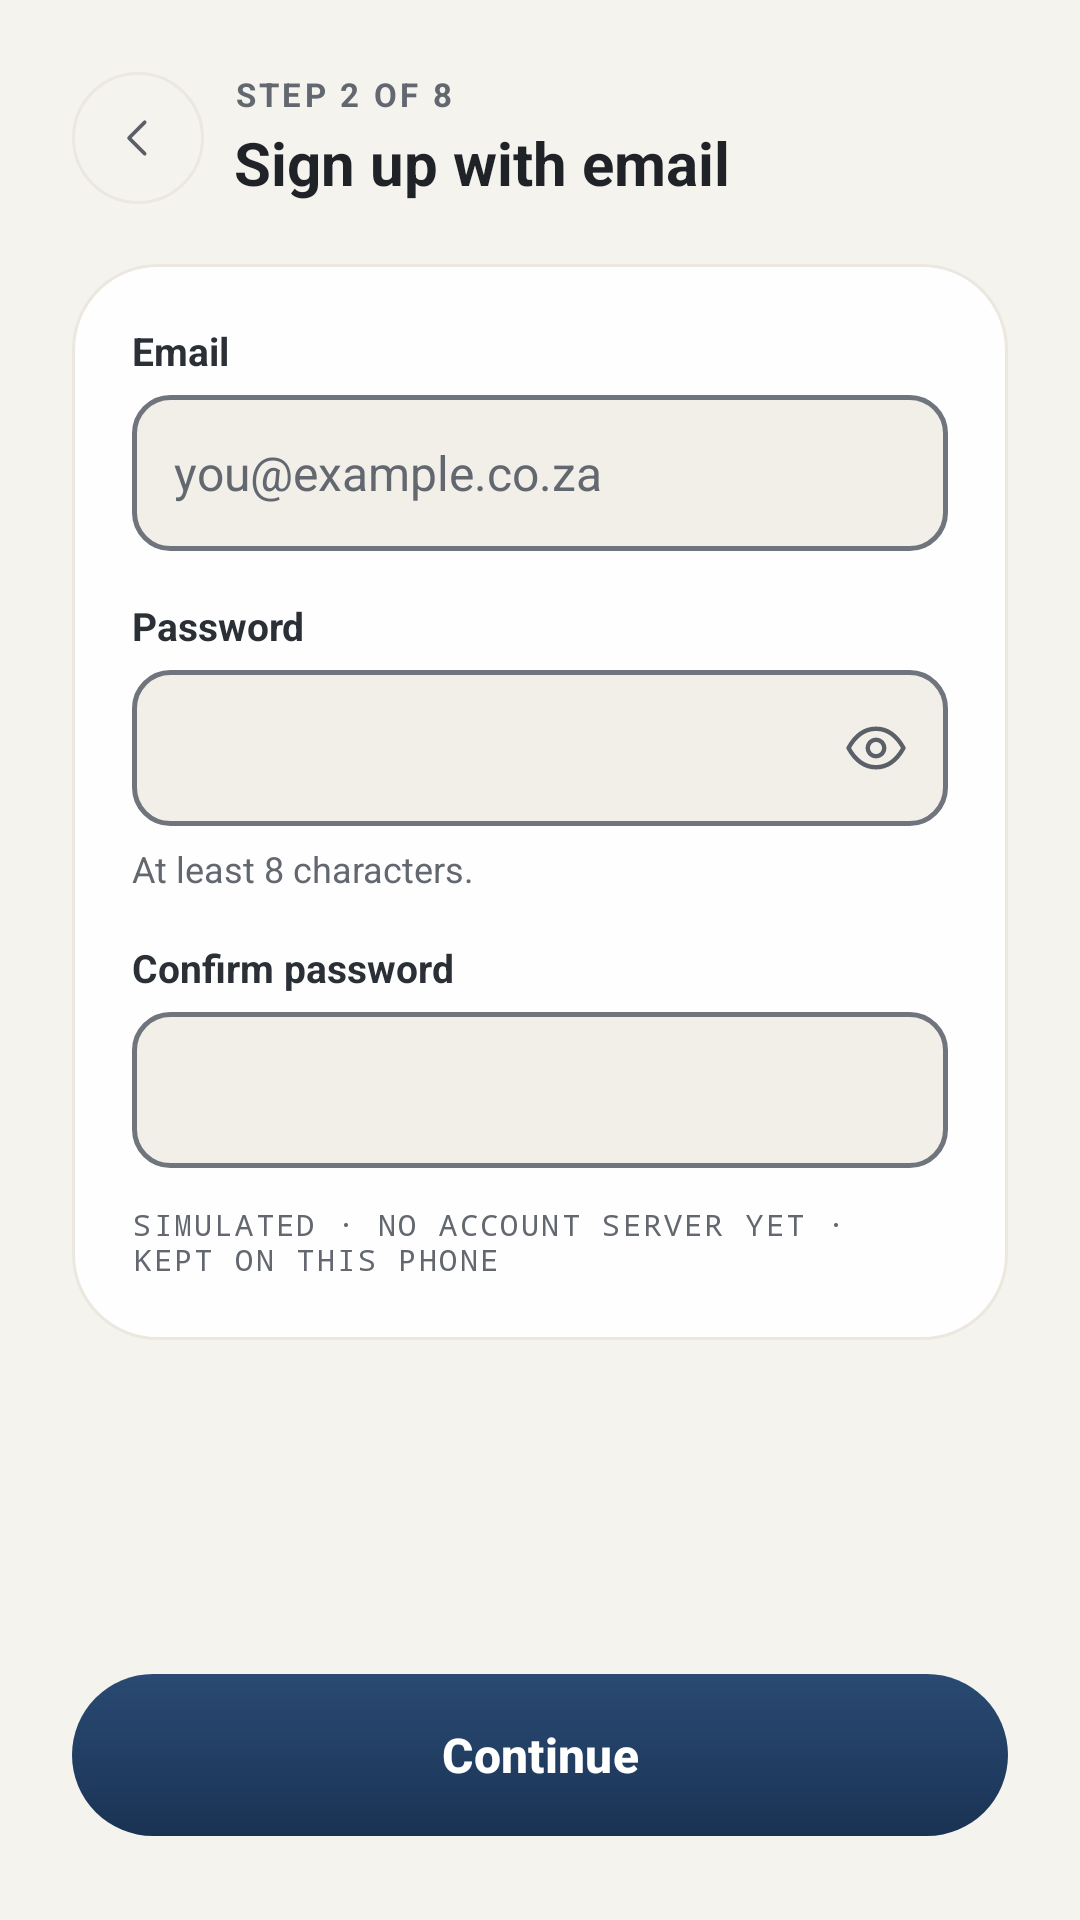

Write the Android layout XML for this screen, with the resource values it uses.
<!-- AndroidManifest.xml: application theme Theme.MyApplication -->
<!-- res/layout/fragment_email_sign_up.xml -->
<?xml version="1.0" encoding="utf-8"?>
<ScrollView xmlns:android="http://schemas.android.com/apk/res/android"
    xmlns:app="http://schemas.android.com/apk/res-auto"
    android:layout_width="match_parent"
    android:layout_height="match_parent"
    android:background="?attr/vukaBgBase"
    android:fillViewport="true">

    <LinearLayout
        android:layout_width="match_parent"
        android:layout_height="wrap_content"
        android:orientation="vertical"
        android:paddingStart="24dp"
        android:paddingEnd="24dp"
        android:paddingTop="24dp"
        android:paddingBottom="28dp">

        <LinearLayout
            android:layout_width="match_parent"
            android:layout_height="wrap_content"
            android:gravity="center_vertical"
            android:orientation="horizontal">

            <ImageView
                android:id="@+id/btnBack"
                android:layout_width="44dp"
                android:layout_height="44dp"
                android:background="@drawable/bg_back_button"
                android:contentDescription="Back"
                android:padding="13dp"
                android:src="@drawable/ic_caret_left"
                app:tint="@color/vuka_text_secondary" />

            <LinearLayout
                android:layout_width="0dp"
                android:layout_height="wrap_content"
                android:layout_marginStart="10dp"
                android:layout_weight="1"
                android:orientation="vertical">

                <TextView
                    android:layout_width="wrap_content"
                    android:layout_height="wrap_content"
                    android:letterSpacing="0.1"
                    android:text="STEP 2 OF 8"
                    android:textColor="@color/vuka_text_dim"
                    android:textSize="11sp"
                    android:textStyle="bold" />

                <TextView
                    android:layout_width="wrap_content"
                    android:layout_height="wrap_content"
                    android:layout_marginTop="2dp"
                    android:accessibilityHeading="true"
                    android:text="Sign up with email"
                    android:textColor="@color/vuka_text_title"
                    android:textSize="20sp"
                    android:textStyle="bold" />
            </LinearLayout>
        </LinearLayout>

        <LinearLayout
            android:layout_width="match_parent"
            android:layout_height="wrap_content"
            android:layout_marginTop="20dp"
            android:background="@drawable/bg_glass_card"
            android:orientation="vertical"
            android:padding="20dp">

            <TextView
                style="@style/Widget.Vuka.FieldLabel"
                android:labelFor="@id/etEmail"
                android:text="Email" />

            <EditText
                android:id="@+id/etEmail"
                style="@style/Widget.Vuka.TextField"
                android:autofillHints="emailAddress"
                android:hint="you@example.co.za"
                android:inputType="textEmailAddress" />

            <TextView
                style="@style/Widget.Vuka.FieldLabel"
                android:layout_marginTop="16dp"
                android:labelFor="@id/etPassword"
                android:text="Password" />

            <FrameLayout
                android:layout_width="match_parent"
                android:layout_height="wrap_content">

                <EditText
                    android:id="@+id/etPassword"
                    style="@style/Widget.Vuka.TextField"
                    android:autofillHints="newPassword"
                    android:inputType="textPassword"
                    android:paddingEnd="52dp" />

                <ImageView
                    android:id="@+id/btnTogglePassword"
                    android:layout_width="48dp"
                    android:layout_height="48dp"
                    android:layout_gravity="end|center_vertical"
                    android:layout_marginTop="3dp"
                    android:background="?attr/selectableItemBackgroundBorderless"
                    android:contentDescription="Show password"
                    android:padding="13dp"
                    android:src="@drawable/ic_eye"
                    app:tint="@color/vuka_text_secondary" />
            </FrameLayout>

            <TextView
                android:layout_width="match_parent"
                android:layout_height="wrap_content"
                android:layout_marginTop="6dp"
                android:text="At least 8 characters."
                android:textColor="@color/vuka_text_dim"
                android:textSize="12sp" />

            <TextView
                style="@style/Widget.Vuka.FieldLabel"
                android:layout_marginTop="16dp"
                android:labelFor="@id/etConfirm"
                android:text="Confirm password" />

            <EditText
                android:id="@+id/etConfirm"
                style="@style/Widget.Vuka.TextField"
                android:autofillHints="newPassword"
                android:inputType="textPassword" />

            
            <LinearLayout
                android:id="@+id/errorContainer"
                android:layout_width="match_parent"
                android:layout_height="wrap_content"
                android:layout_marginTop="12dp"
                android:accessibilityLiveRegion="polite"
                android:background="@drawable/bg_input_field_error"
                android:orientation="horizontal"
                android:paddingStart="12dp"
                android:paddingTop="10dp"
                android:paddingEnd="12dp"
                android:paddingBottom="10dp"
                android:visibility="gone">

                <ImageView
                    android:layout_width="16dp"
                    android:layout_height="16dp"
                    android:layout_marginTop="1dp"
                    android:importantForAccessibility="no"
                    android:src="@drawable/ic_warning_circle"
                    app:tint="@color/vuka_text_title" />

                <TextView
                    android:id="@+id/tvError"
                    android:layout_width="0dp"
                    android:layout_height="wrap_content"
                    android:layout_marginStart="8dp"
                    android:layout_weight="1"
                    android:textColor="@color/vuka_text_label"
                    android:textSize="13sp" />
            </LinearLayout>

            <TextView
                android:layout_width="wrap_content"
                android:layout_height="wrap_content"
                android:layout_marginTop="12dp"
                android:fontFamily="monospace"
                android:letterSpacing="0.08"
                android:text="SIMULATED · NO ACCOUNT SERVER YET · KEPT ON THIS PHONE"
                android:textColor="@color/vuka_text_dim"
                android:textSize="10sp" />
        </LinearLayout>

        <View
            android:layout_width="match_parent"
            android:layout_height="0dp"
            android:layout_weight="1"
            android:minHeight="14dp" />

        <com.google.android.material.button.MaterialButton
            android:id="@+id/btnContinue"
            android:layout_width="match_parent"
            android:layout_height="54dp"
            android:background="@drawable/bg_button_primary"
            android:text="Continue"
            android:textAllCaps="false"
            android:textColor="@color/vuka_text_inverse"
            android:textSize="16sp"
            android:textStyle="bold"
            app:backgroundTint="@null"
            app:cornerRadius="27dp" />
    </LinearLayout>
</ScrollView>
<!-- resources referenced by this layout -->
<resources>
  <color name="vuka_text_dim">#636870</color>
  <color name="vuka_text_inverse">#FFFFFF</color>
  <color name="vuka_text_label">#2B3037</color>
  <color name="vuka_text_secondary">#5B6068</color>
  <color name="vuka_text_title">#1F2328</color>
  <!-- drawable bg_glass_card (drawable) -->
  <?xml version="1.0" encoding="utf-8"?>
  <shape xmlns:android="http://schemas.android.com/apk/res/android"
      android:shape="rectangle">
      <solid android:color="@color/vuka_card_solid" />
      <corners android:radius="28dp" />
      <stroke
          android:width="1dp"
          android:color="?attr/vukaBorder" />
  </shape>
  <!-- drawable bg_input_field_error (drawable) -->
  <?xml version="1.0" encoding="utf-8"?>
  <shape xmlns:android="http://schemas.android.com/apk/res/android"
      android:shape="rectangle">
      <solid android:color="?attr/vukaBgElevated" />
      <corners android:radius="12dp" />
      <stroke android:width="1.5dp" android:color="@color/vuka_text_title" />
  </shape>
  <!-- drawable ic_caret_left (drawable) -->
  <?xml version="1.0" encoding="utf-8"?>
  <vector xmlns:android="http://schemas.android.com/apk/res/android"
      android:width="24dp"
      android:height="24dp"
      android:viewportWidth="24"
      android:viewportHeight="24">
      <path
          android:pathData="M15,5l-7,7l7,7"
          android:strokeColor="#FF000000"
          android:strokeWidth="1.6"
          android:strokeLineCap="round"
          android:strokeLineJoin="round" />
  </vector>
  <style name="Widget.Vuka.FieldLabel" parent="">
          <item name="android:layout_width">wrap_content</item>
          <item name="android:layout_height">wrap_content</item>
          <item name="android:textColor">@color/vuka_text_label</item>
          <item name="android:textSize">13sp</item>
          <item name="android:textStyle">bold</item>
      </style>
  <style name="Theme.MyApplication" parent="Base.Theme.MyApplication" />
  <color name="vuka_action_grad_top">#2A4A73</color>
  <color name="vuka_action_grad_bottom">#1A3354</color>
  <color name="vuka_card_solid">#EBFFFFFF</color>
  <!-- drawable bg_input_field (drawable) -->
  <?xml version="1.0" encoding="utf-8"?>
  <shape xmlns:android="http://schemas.android.com/apk/res/android"
      android:shape="rectangle">
      <solid android:color="?attr/vukaBgElevated" />
      <corners android:radius="12dp" />
      <stroke android:width="1.5dp" android:color="@color/vuka_input_border" />
  </shape>
  <color name="vuka_input_border">#6F747D</color>
  <color name="vuka_action">#1E3A5F</color>
  <color name="vuka_bg_base">#F5F3EE</color>
  <color name="vuka_bg_elevated">#F2EFE9</color>
  <color name="vuka_border">#ECE8E0</color>
  <color name="vuka_border_subtle">#F0ECE4</color>
  <color name="vuka_border_emphasis">#E2DDD2</color>
  <color name="vuka_bg_surface">#FFFFFF</color>
  <style name="ShapeAppearance.Vuka.Dialog" parent="">
          <item name="cornerFamily">rounded</item>
          <item name="cornerSize">28dp</item>
      </style>
  <style name="TextAppearance.Vuka.DialogTitle" parent="MaterialAlertDialog.Material3.Title.Text">
          <item name="android:textColor">@color/vuka_text_title</item>
          <item name="android:textSize">20sp</item>
          <item name="android:textStyle">bold</item>
      </style>
  <style name="TextAppearance.Vuka.DialogBody" parent="MaterialAlertDialog.Material3.Body.Text">
          <item name="android:textColor">@color/vuka_text_secondary</item>
          <item name="android:textSize">15sp</item>
          <item name="android:lineSpacingExtra">3dp</item>
      </style>
  <style name="Widget.Vuka.DialogButton.Ghost" parent="Widget.Material3.Button.TextButton.Dialog">
          <item name="android:minHeight">48dp</item>
          <item name="android:textAllCaps">false</item>
          <item name="android:textColor">@color/vuka_text_secondary</item>
          <item name="android:textSize">15sp</item>
          <item name="android:textStyle">bold</item>
          <item name="rippleColor">?attr/vukaBorderEmphasis</item>
      </style>
</resources>
